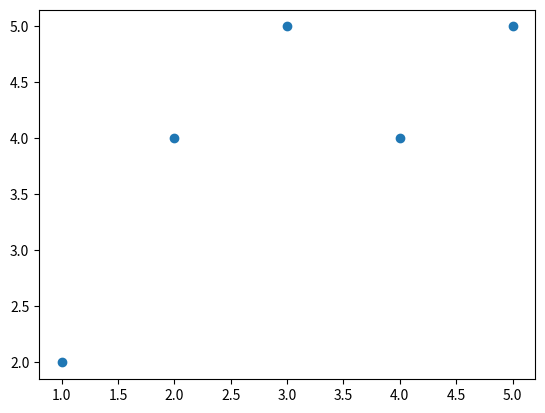

The script that saved this image:
import numpy as np
import pandas as pd
import matplotlib.pyplot as plt 
x= np.array([[1], [2], [3], [4], [5]], dtype=float)
y= np.array([[2], [4], [5], [4], [5]], dtype=float)
plt.scatter(x,y)

